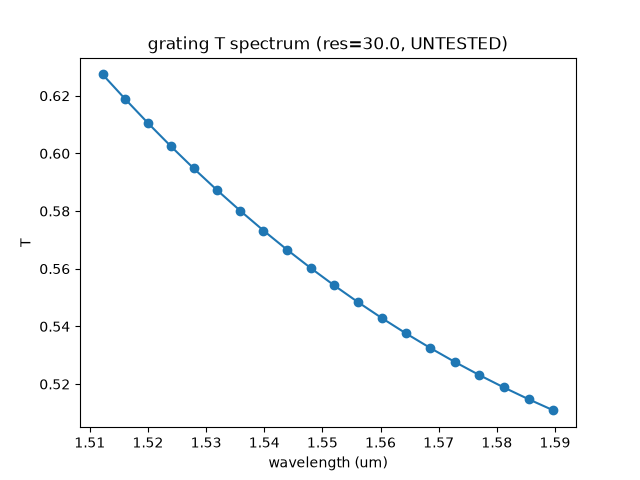

The data file committed next to this chart (first rows):
# meep=1.28.0 res=30.0 period=0.8 cols=f…, T
6.290322580645161255e-01, 5.108638697464472633e-01
6.307300509337860905e-01, 5.147451641559422919e-01
6.324278438030560556e-01, 5.188309731420501780e-01
6.341256366723260207e-01, 5.231381489809877605e-01
6.358234295415958748e-01, 5.276908944650857691e-01
6.375212224108658399e-01, 5.324913749137696328e-01
6.392190152801358050e-01, 5.375388688996959319e-01
6.409168081494057700e-01, 5.428374315009060203e-01
6.426146010186757351e-01, 5.483926576403148623e-01
6.443123938879457002e-01, 5.542085651730469520e-01
6.460101867572155543e-01, 5.602880566606206481e-01
6.477079796264855194e-01, 5.666347472090058623e-01
6.494057724957554845e-01, 5.732533281370583156e-01
6.511035653650254496e-01, 5.801478514456325231e-01
6.528013582342954146e-01, 5.873201584837058897e-01
6.544991511035653797e-01, 5.947720177000542785e-01
6.561969439728352338e-01, 6.025103583925388584e-01
6.578947368421051989e-01, 6.105434789669762496e-01
6.595925297113751640e-01, 6.188551435531419731e-01
6.612903225806451291e-01, 6.274086899075849155e-01
